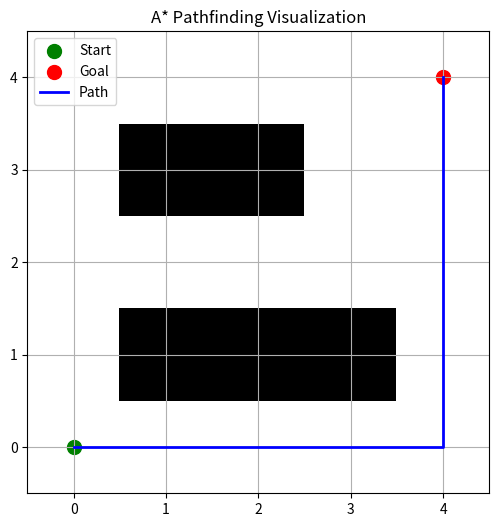

The matplotlib source for this figure:
import numpy as np
import matplotlib.pyplot as plt
import heapq

class Node:
    def __init__(self, position, g=0, h=0):
        self.position = position
        self.g = g
        self.h = h
        self.f = g + h

    def __lt__(self, other):
        return self.f < other.f


def heuristic(a, b):
    return abs(a[0] - b[0]) + abs(a[1] - b[1])


def a_star(start, goal, grid):
    open_list = []
    closed_set = set()
    path = []

    start_node = Node(start, 0, heuristic(start, goal))
    heapq.heappush(open_list, start_node)

    while open_list:
        current_node = heapq.heappop(open_list)
        closed_set.add(current_node.position)

        if current_node.position == goal:
            path = reconstruct_path(current_node)
            break

        neighbors = get_neighbors(current_node.position, grid)
        for next_position in neighbors:
            if next_position in closed_set:
                continue

            g_cost = current_node.g + 1
            h_cost = heuristic(next_position, goal)
            neighbor_node = Node(next_position, g_cost, h_cost)
            neighbor_node.parent = current_node

            if any(neighbor.position == next_position and neighbor.g <= g_cost for neighbor in open_list):
                continue

            heapq.heappush(open_list, neighbor_node)

    return path


def get_neighbors(position, grid):
    neighbors = []
    directions = [(0, 1), (1, 0), (0, -1), (-1, 0)]
    for direction in directions:
        neighbor = (position[0] + direction[0], position[1] + direction[1])
        if is_within_bounds(neighbor, grid) and grid[neighbor[0]][neighbor[1]] == 0:
            neighbors.append(neighbor)
    return neighbors


def is_within_bounds(position, grid):
    return 0 <= position[0] < grid.shape[0] and 0 <= position[1] < grid.shape[1]


def reconstruct_path(node):
    path = []
    current = node
    while current:
        path.append(current.position)
        current = current.parent if hasattr(current, 'parent') else None
    return path[::-1]


def plot_grid(grid, path, start, goal):
    plt.figure(figsize=(6, 6))
    plt.imshow(grid, cmap='Greys', origin='upper')
    plt.scatter(start[1], start[0], c='green', label='Start', s=100)
    plt.scatter(goal[1], goal[0], c='red', label='Goal', s=100)

    if path:
        path = np.array(path)
        plt.plot(path[:, 1], path[:, 0], color='blue', linewidth=2, label='Path')

    plt.xticks(range(grid.shape[1]))
    plt.yticks(range(grid.shape[0]))
    plt.gca().invert_yaxis()
    plt.legend()
    plt.title('A* Pathfinding Visualization')
    plt.grid()
    plt.show()


if __name__ == "__main__":
    grid = np.array([[0, 0, 0, 0, 0],
                     [0, 1, 1, 1, 0],
                     [0, 0, 0, 0, 0],
                     [0, 1, 1, 0, 0],
                     [0, 0, 0, 0, 0]])

    start = (0, 0)
    goal = (4, 4)

    path = a_star(start, goal, grid)

    print("Path from start to goal:", path)
    plot_grid(grid, path, start, goal)
